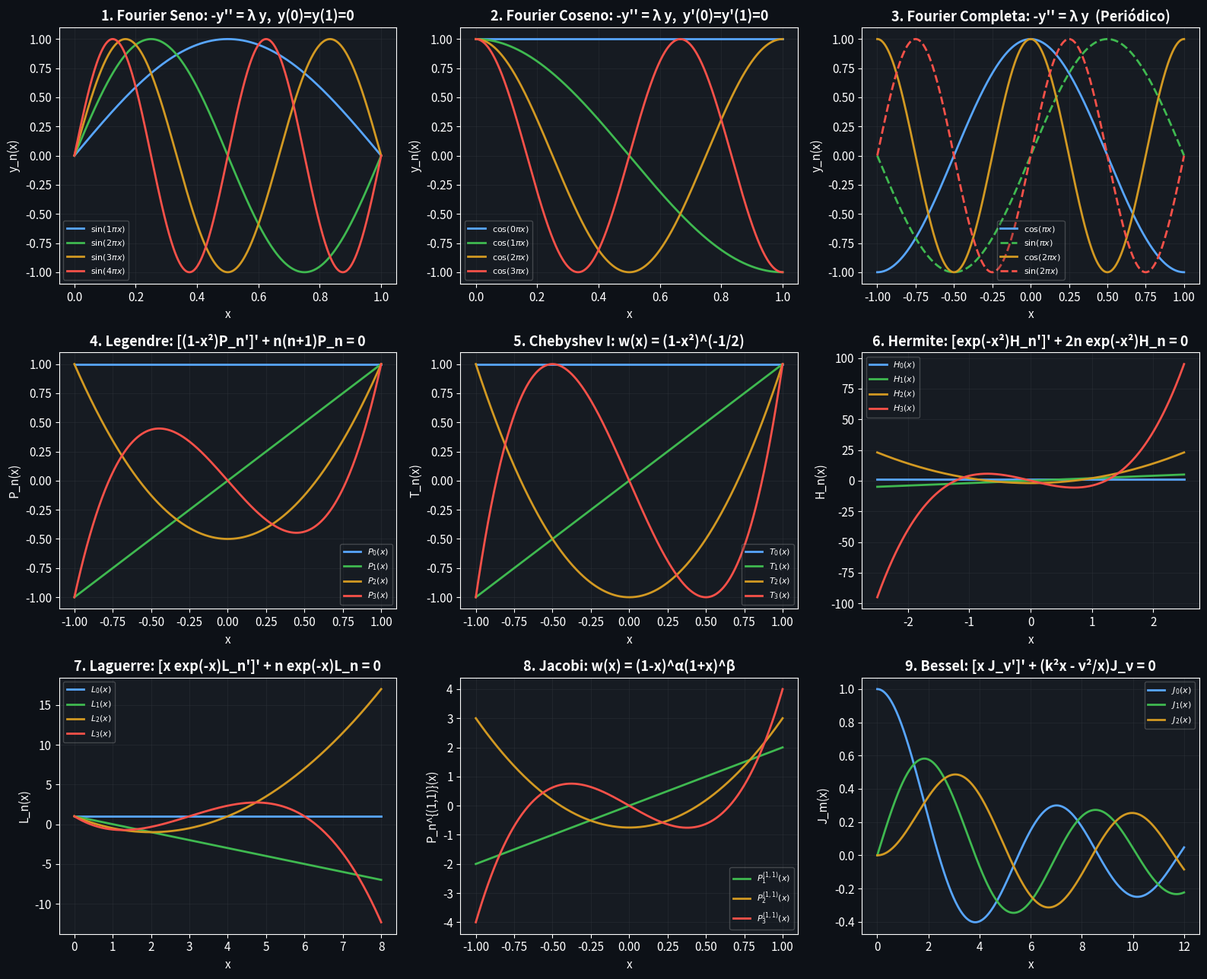
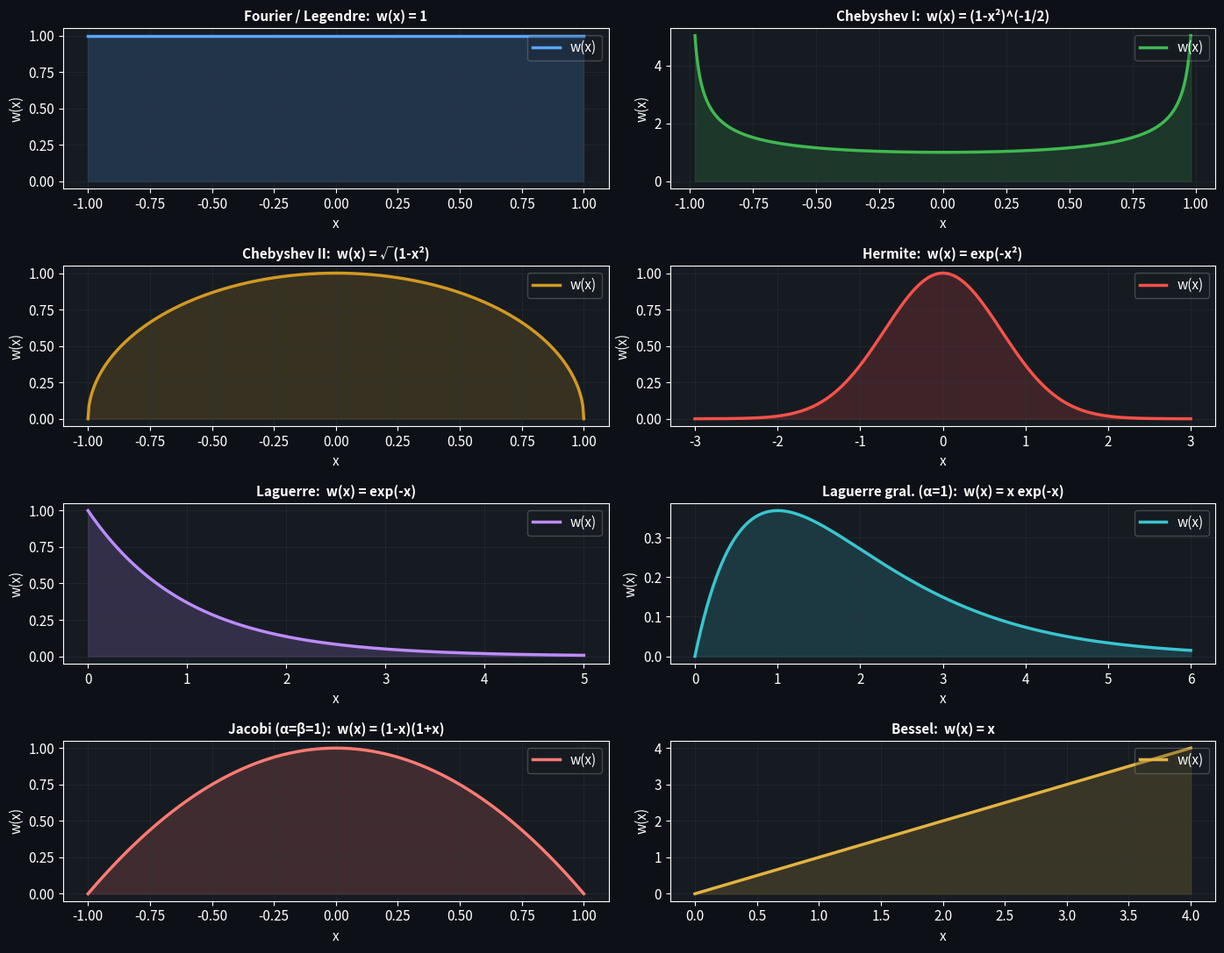
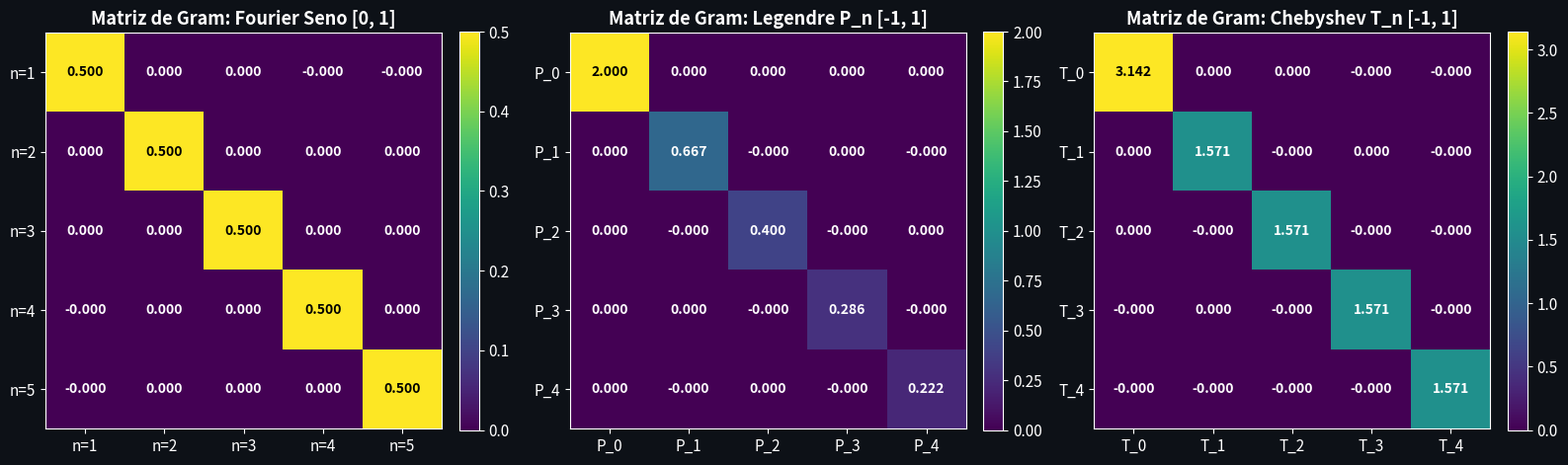

Recreate these plots in Python, in order. (Note: this script raises an exception after producing the figures.)
# ============================================================
# 📦 Configuración del entorno e instalación de dependencias
# ============================================================
# Para ejecutar en Google Colab o entorno local.
# SymPy nos permite derivar expresiones algebraicas analíticas.
# SciPy nos da acceso a implementaciones numéricas hiperoptimizadas.
# ============================================================

!pip install -q sympy ipywidgets matplotlib numpy scipy

import numpy as np
import matplotlib.pyplot as plt
import scipy.special as sp
import scipy.integrate as integrate
from sympy import symbols, pi, sin, cos, exp, sqrt, lambdify

# --- Estilo visual premium coherente con el curso MAF ---
plt.style.use('dark_background')
plt.rcParams.update({
    'font.size': 11,
    'axes.titlesize': 13,
    'axes.labelsize': 11,
    'figure.facecolor': '#0d1117',
    'axes.facecolor': '#161b22',
    'grid.color': '#30363d',
    'grid.alpha': 0.4,
    'savefig.facecolor': '#0d1117',
})

print("✅ Entorno científico inicializado correctamente.")

# ============================================================
# 📊 Galería de Familias Ortogonales de Sturm–Liouville
# ============================================================

# Paleta armónica de colores de alto contraste
colores = ['#58a6ff', '#3fb950', '#d29922', '#f85149', '#bc8cff']

fig, axes = plt.subplots(3, 3, figsize=(16, 13))
fig.patch.set_facecolor('#0d1117')

# ------------------------------------------------------------
# 1. Fourier Seno (Condiciones Dirichlet en [0, 1])
# ------------------------------------------------------------
ax = axes[0, 0]
xx = np.linspace(0, 1, 400)
for n in range(1, 5):
    yy = np.sin(n * np.pi * xx)
    ax.plot(xx, yy, label=rf'$\sin({n}\pi x)$', color=colores[n-1], lw=2)
ax.set_title('1. Fourier Seno: -y\'\' = λ y,  y(0)=y(1)=0', fontweight='bold')
ax.set_xlabel('x'); ax.set_ylabel('y_n(x)')
ax.legend(fontsize=8, framealpha=0.25); ax.grid(True)

# ------------------------------------------------------------
# 2. Fourier Coseno (Condiciones Neumann en [0, 1])
# ------------------------------------------------------------
ax = axes[0, 1]
xx = np.linspace(0, 1, 400)
for n in range(0, 4):
    yy = np.cos(n * np.pi * xx)
    ax.plot(xx, yy, label=rf'$\cos({n}\pi x)$', color=colores[n], lw=2)
ax.set_title('2. Fourier Coseno: -y\'\' = λ y,  y\'(0)=y\'(1)=0', fontweight='bold')
ax.set_xlabel('x'); ax.set_ylabel('y_n(x)')
ax.legend(fontsize=8, framealpha=0.25); ax.grid(True)

# ------------------------------------------------------------
# 3. Fourier Completa (Periódica en [-1, 1])
# ------------------------------------------------------------
ax = axes[0, 2]
xx = np.linspace(-1, 1, 400)
ax.plot(xx, np.cos(1*np.pi*xx), label=r'$\cos(\pi x)$', color='#58a6ff', lw=2)
ax.plot(xx, np.sin(1*np.pi*xx), label=r'$\sin(\pi x)$', color='#3fb950', lw=2, ls='--')
ax.plot(xx, np.cos(2*np.pi*xx), label=r'$\cos(2\pi x)$', color='#d29922', lw=2)
ax.plot(xx, np.sin(2*np.pi*xx), label=r'$\sin(2\pi x)$', color='#f85149', lw=2, ls='--')
ax.set_title('3. Fourier Completa: -y\'\' = λ y  (Periódico)', fontweight='bold')
ax.set_xlabel('x'); ax.set_ylabel('y_n(x)')
ax.legend(fontsize=8, framealpha=0.25); ax.grid(True)

# ------------------------------------------------------------
# 4. Polinomios de Legendre P_n(x) en [-1, 1]
# ------------------------------------------------------------
ax = axes[1, 0]
xx = np.linspace(-1, 1, 400)
for n in range(4):
    yy = sp.eval_legendre(n, xx)
    ax.plot(xx, yy, label=rf'$P_{n}(x)$', color=colores[n], lw=2)
ax.set_title('4. Legendre: [(1-x²)P_n\']\' + n(n+1)P_n = 0', fontweight='bold')
ax.set_xlabel('x'); ax.set_ylabel('P_n(x)')
ax.legend(fontsize=8, framealpha=0.25); ax.grid(True)

# ------------------------------------------------------------
# 5. Chebyshev de 1ª especie T_n(x) en [-1, 1]
# ------------------------------------------------------------
ax = axes[1, 1]
xx = np.linspace(-1, 1, 400)
for n in range(4):
    yy = sp.eval_chebyt(n, xx)
    ax.plot(xx, yy, label=rf'$T_{n}(x)$', color=colores[n], lw=2)
ax.set_title('5. Chebyshev I: w(x) = (1-x²)^(-1/2)', fontweight='bold')
ax.set_xlabel('x'); ax.set_ylabel('T_n(x)')
ax.legend(fontsize=8, framealpha=0.25); ax.grid(True)

# ------------------------------------------------------------
# 6. Polinomios de Hermite H_n(x) en (-∞, ∞)
# ------------------------------------------------------------
ax = axes[1, 2]
xx = np.linspace(-2.5, 2.5, 400)
for n in range(4):
    yy = sp.eval_hermite(n, xx)
    ax.plot(xx, yy, label=rf'$H_{n}(x)$', color=colores[n], lw=2)
ax.set_title('6. Hermite: [exp(-x²)H_n\']\' + 2n exp(-x²)H_n = 0', fontweight='bold')
ax.set_xlabel('x'); ax.set_ylabel('H_n(x)')
ax.legend(fontsize=8, framealpha=0.25); ax.grid(True)

# ------------------------------------------------------------
# 7. Polinomios de Laguerre L_n(x) en [0, ∞)
# ------------------------------------------------------------
ax = axes[2, 0]
xx = np.linspace(0, 8, 400)
for n in range(4):
    yy = sp.eval_laguerre(n, xx)
    ax.plot(xx, yy, label=rf'$L_{n}(x)$', color=colores[n], lw=2)
ax.set_title('7. Laguerre: [x exp(-x)L_n\']\' + n exp(-x)L_n = 0', fontweight='bold')
ax.set_xlabel('x'); ax.set_ylabel('L_n(x)')
ax.legend(fontsize=8, framealpha=0.25); ax.grid(True)

# ------------------------------------------------------------
# 8. Jacobi P_n^{(1,1)}(x) y Gegenbauer C_n^{(1)}(x)
# ------------------------------------------------------------
ax = axes[2, 1]
xx = np.linspace(-1, 1, 400)
for n in range(1, 4):
    yy_jac = sp.eval_jacobi(n, 1.0, 1.0, xx)
    ax.plot(xx, yy_jac, label=rf'$P_{n}^{{(1,1)}}(x)$', color=colores[n], lw=2)
ax.set_title('8. Jacobi: w(x) = (1-x)^α(1+x)^β', fontweight='bold')
ax.set_xlabel('x'); ax.set_ylabel('P_n^{(1,1)}(x)')
ax.legend(fontsize=8, framealpha=0.25); ax.grid(True)

# ------------------------------------------------------------
# 9. Funciones de Bessel J_0, J_1, J_2 en [0, 10]
# ------------------------------------------------------------
ax = axes[2, 2]
xx = np.linspace(0, 12, 400)
for m in range(3):
    yy = sp.jv(m, xx)
    ax.plot(xx, yy, label=rf'$J_{m}(x)$', color=colores[m], lw=2)
ax.set_title('9. Bessel: [x J_ν\']\' + (k²x - ν²/x)J_ν = 0', fontweight='bold')
ax.set_xlabel('x'); ax.set_ylabel('J_m(x)')
ax.legend(fontsize=8, framealpha=0.25); ax.grid(True)

plt.tight_layout()
plt.show()

# ============================================================
# ⚖️ Comparativa Visual de las Funciones de Peso w(x)
# ============================================================

pesos = [
    ("Fourier / Legendre:  w(x) = 1",                  lambda x: np.ones_like(x),        (-1, 1),       '#58a6ff'),
    ("Chebyshev I:  w(x) = (1-x²)^(-1/2)",            lambda x: 1/np.sqrt(1 - x**2),    (-0.98, 0.98), '#3fb950'),
    ("Chebyshev II:  w(x) = √(1-x²)",                 lambda x: np.sqrt(1 - x**2),      (-1, 1),       '#d29922'),
    ("Hermite:  w(x) = exp(-x²)",                     lambda x: np.exp(-x**2),          (-3, 3),       '#f85149'),
    ("Laguerre:  w(x) = exp(-x)",                     lambda x: np.exp(-x),             (0, 5),        '#bc8cff'),
    ("Laguerre gral. (α=1):  w(x) = x exp(-x)",       lambda x: x * np.exp(-x),         (0, 6),        '#39c5cf'),
    ("Jacobi (α=β=1):  w(x) = (1-x)(1+x)",           lambda x: (1-x)*(1+x),            (-1, 1),       '#ff7b72'),
    ("Bessel:  w(x) = x",                            lambda x: x,                      (0, 4),        '#e3b341'),
]

fig, axes = plt.subplots(4, 2, figsize=(14, 11))
axes = axes.flatten()
fig.patch.set_facecolor('#0d1117')

for ax, (nombre, w_func, (a, b), col) in zip(axes, pesos):
    xx = np.linspace(a, b, 500)
    yy = w_func(xx)
    ax.plot(xx, yy, color=col, lw=2.5, label='w(x)')
    ax.fill_between(xx, 0, yy, color=col, alpha=0.18)
    ax.set_title(nombre, fontweight='bold', fontsize=11)
    ax.set_xlabel('x')
    ax.set_ylabel('w(x)')
    ax.grid(True)
    ax.legend(loc='upper right', framealpha=0.25)

plt.tight_layout()
plt.show()

# ============================================================
# 🧮 Cálculo numérico de la Matriz de Gram G_{nm}
# ============================================================

N_modos = 5  # Evaluaremos modos del orden 0 a 4 (o 1 a 5)

# 1. Matriz de Gram para Fourier Seno en [0, 1] con w(x)=1
G_fourier = np.zeros((N_modos, N_modos))
for n in range(1, N_modos + 1):
    for m in range(1, N_modos + 1):
        integrando = lambda x: np.sin(n * np.pi * x) * np.sin(m * np.pi * x)
        val, _ = integrate.quad(integrando, 0, 1)
        G_fourier[n-1, m-1] = val

# 2. Matriz de Gram para Legendre P_n en [-1, 1] con w(x)=1
G_legendre = np.zeros((N_modos, N_modos))
for n in range(N_modos):
    for m in range(N_modos):
        integrando = lambda x: sp.eval_legendre(n, x) * sp.eval_legendre(m, x)
        val, _ = integrate.quad(integrando, -1, 1)
        G_legendre[n, m] = val

# 3. Matriz de Gram para Chebyshev T_n en [-1, 1] con w(x)=1/sqrt(1-x^2)
# Usamos la transformación trigonométrica x = cos(θ) => dx = -sin(θ)dθ
# para evitar la divergencia numérica integrable en los bordes ±1:
# ∫_{-1}^1 T_n(x) T_m(x) / √(1-x²) dx = ∫_0^π cos(n θ) cos(m θ) dθ
G_chebyshev = np.zeros((N_modos, N_modos))
for n in range(N_modos):
    for m in range(N_modos):
        integrando = lambda th: np.cos(n * th) * np.cos(m * th)
        val, _ = integrate.quad(integrando, 0, np.pi)
        G_chebyshev[n, m] = val

# --- Visualización como mapas de calor (Heatmaps) ---
fig, axes = plt.subplots(1, 3, figsize=(16, 4.8))
matrices = [
    (G_fourier, 'Fourier Seno [0, 1]', [f'n={i}' for i in range(1, 6)]),
    (G_legendre, 'Legendre P_n [-1, 1]', [f'P_{i}' for i in range(5)]),
    (G_chebyshev, 'Chebyshev T_n [-1, 1]', [f'T_{i}' for i in range(5)]),
]

for ax, (mat, titulo, etiquetas) in zip(axes, matrices):
    cax = ax.imshow(mat, cmap='viridis', interpolation='nearest')
    ax.set_title(f'Matriz de Gram: {titulo}', fontweight='bold')
    ax.set_xticks(range(N_modos)); ax.set_xticklabels(etiquetas)
    ax.set_yticks(range(N_modos)); ax.set_yticklabels(etiquetas)
    fig.colorbar(cax, ax=ax, fraction=0.046, pad=0.04)
    # Añadir valores numéricos dentro de cada celda
    for i in range(N_modos):
        for j in range(N_modos):
            val = mat[i, j]
            color_txt = 'white' if val < mat.max()*0.6 else 'black'
            ax.text(j, i, f'{val:.3f}', ha='center', va='center',
                    color=color_txt, fontsize=10, fontweight='bold')

plt.tight_layout()
plt.show()

print("💡 Observa que todos los elementos fuera de la diagonal son EXACTAMENTE 0.000.")
print("   Esto confirma numéricamente que las funciones son mutuamente ortogonales respecto a w(x).")

# ============================================================
# 🎛️ Widget interactivo: Aproximación en base ortogonal
# ============================================================

import ipywidgets as widgets
from IPython.display import display

def aproximar_serie(base='Fourier Seno', funcion_tipo='Pulso Cuadrado', N_terminos=5):
    """
    Calcula la serie generalizada truncada a N_terminos y grafica la aproximación.
    """
    plt.figure(figsize=(12, 5))

    if base == 'Fourier Seno (en [0, 1])':
        a, b = 0.0, 1.0
        xx = np.linspace(a, b, 500)
        
        # Función objetivo f(x)
        if funcion_tipo == 'Pulso Cuadrado':
            f_eval = lambda x: np.where((x > 0.25) & (x < 0.75), 1.0, 0.0)
        elif funcion_tipo == 'Onda Triangular':
            f_eval = lambda x: np.where(x < 0.5, 2.0*x, 2.0*(1.0 - x))
        else:  # Parábola
            f_eval = lambda x: 4.0 * x * (1.0 - x)

        yy_target = f_eval(xx)
        yy_aprox = np.zeros_like(xx)
        coefs = []

        for n in range(1, N_terminos + 1):
            # Coeficiente c_n = 2 * ∫_0^1 f(x) sin(n pi x) dx
            integrando = lambda x: f_eval(x) * np.sin(n * np.pi * x)
            val, _ = integrate.quad(integrando, a, b)
            c_n = 2.0 * val  # porque ||sin(n pi x)||^2 = 1/2
            coefs.append(c_n)
            yy_aprox += c_n * np.sin(n * np.pi * xx)

    else:  # Legendre (en [-1, 1])
        a, b = -1.0, 1.0
        xx = np.linspace(a, b, 500)

        if funcion_tipo == 'Pulso Cuadrado':
            f_eval = lambda x: np.where(x > 0.0, 1.0, -1.0)
        elif funcion_tipo == 'Onda Triangular':
            f_eval = lambda x: 1.0 - np.abs(x)
        else:  # Parábola / Gaussiana
            f_eval = lambda x: np.exp(-3.0 * x**2)

        yy_target = f_eval(xx)
        yy_aprox = np.zeros_like(xx)
        coefs = []

        for n in range(N_terminos):
            # Coeficiente c_n = [(2n+1)/2] * ∫_{-1}^1 f(x) P_n(x) dx
            integrando = lambda x: f_eval(x) * sp.eval_legendre(n, x)
            val, _ = integrate.quad(integrando, a, b)
            norm_sq = 2.0 / (2.0 * n + 1.0)
            c_n = val / norm_sq
            coefs.append(c_n)
            yy_aprox += c_n * sp.eval_legendre(n, xx)

    # --- Gráfica comparativa ---
    plt.subplot(1, 2, 1)
    plt.plot(xx, yy_target, 'w--', lw=2.2, label='Función objetivo $f(x)$')
    plt.plot(xx, yy_aprox, color='#58a6ff', lw=2.5, label=f'Aproximación $S_{{{N_terminos}}}(x)$')
    plt.title(f'{base} — {funcion_tipo}', fontweight='bold')
    plt.xlabel('x'); plt.ylabel('y')
    plt.legend(fontsize=10, framealpha=0.3); plt.grid(True)

    # --- Espectro de coeficientes c_n ---
    plt.subplot(1, 2, 2)
    indices = np.arange(1, len(coefs)+1) if 'Fourier' in base else np.arange(len(coefs))
    plt.bar(indices, np.abs(coefs), color='#3fb950', alpha=0.85, edgecolor='white')
    plt.title(r'Espectro de amplitudes $|c_n|$', fontweight='bold')
    plt.xlabel('Orden $n$'); plt.ylabel('$|c_n|$')
    plt.grid(True, alpha=0.3)

    plt.tight_layout()
    plt.show()

# Widgets interactivos
dropdown_base = widgets.Dropdown(
    options=['Fourier Seno (en [0, 1])', 'Legendre P_n (en [-1, 1])'],
    value='Fourier Seno (en [0, 1])',
    description='Base:'
)
dropdown_func = widgets.Dropdown(
    options=['Pulso Cuadrado', 'Onda Triangular', 'Parábola / Gaussiana'],
    value='Pulso Cuadrado',
    description='Función $f$:'
)
slider_n = widgets.IntSlider(
    min=1, max=25, step=1, value=5,
    description='Términos $N$:'
)

ui = widgets.VBox([widgets.HBox([dropdown_base, dropdown_func]), slider_n])
out = widgets.interactive_output(aproximar_serie, {
    'base': dropdown_base,
    'funcion_tipo': dropdown_func,
    'N_terminos': slider_n
})
display(ui, out)
print("🎬 Modifica el slider de Términos N para observar el fenómeno de Gibbs o la aceleración de convergencia.")
